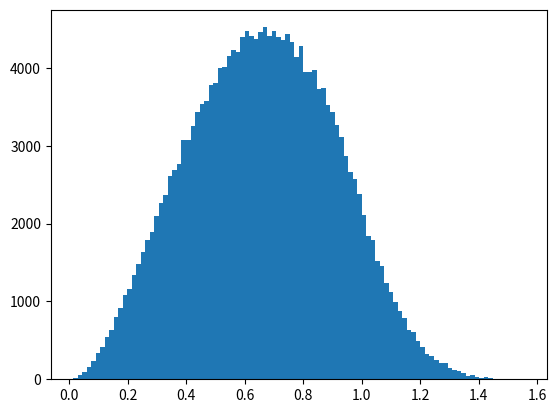

This chart was generated by the following Python code: (Note: this script raises an exception after producing the figure.)
import numpy as np
from matplotlib import pyplot as plt
from mpl_toolkits import mplot3d

N = 200000
x_1 = np.random.random(N)
y_1 = np.random.random(N)
z_1 = np.random.random(N)
x_2 = np.random.random(N)
y_2 = np.random.random(N)
z_2 = np.random.random(N)
d = np.sqrt( (x_1-x_2)**2 + (y_1-y_2)**2 + (z_1 - z_2)**2 )

if(True):
  plt.hist(d,bins=100, normed=True)
  plt.xlabel("Distance")
  plt.ylabel("Probability Density")
  plt.show()

## Generate complex moments?
s1 = np.random.uniform(low = 1, high =3, size = 1500)
s2 = np.random.uniform(low = -np.pi, high =np.pi, size = 1500)
s = [ t1 + t2*1j for t1,t2 in zip(s1,s2) ]
q = [np.mean(np.power(d,ss-1)) for ss in s]


if(True):
  ax = plt.axes(projection='3d')

  # Data for three-dimensional scattered points
  ax.scatter3D(np.real(s), np.imag(s), np.real(q), c=np.real(q), cmap='Reds');
  ax.scatter3D(np.real(s), np.imag(s), np.imag(q), c=np.imag(q), cmap='Greens');
  ax.set_xlabel('Re(s)')
  ax.set_ylabel('Im(s)')
  ax.set_zlabel('$E[x^{s-1}]$')
  plt.show()
  
  ax = plt.axes(projection='3d')
  # Data for three-dimensional scattered points
  ax.scatter3D(np.real(s), np.imag(s), np.real(np.log(q)), c=np.real(np.log(q)), cmap='Reds');
  ax.scatter3D(np.real(s), np.imag(s), np.imag(np.log(q)), c=np.imag(np.log(q)), cmap='Greens');
  ax.set_xlabel('Re(s)')
  ax.set_ylabel('Im(s)')
  ax.set_zlabel('$\log E[x^{s-1}]$')
  plt.show()


np.save("s_values_Robbins",s)
np.save("moments_Robbins",q)
np.save("logmoments_Robbins",np.log(q))

